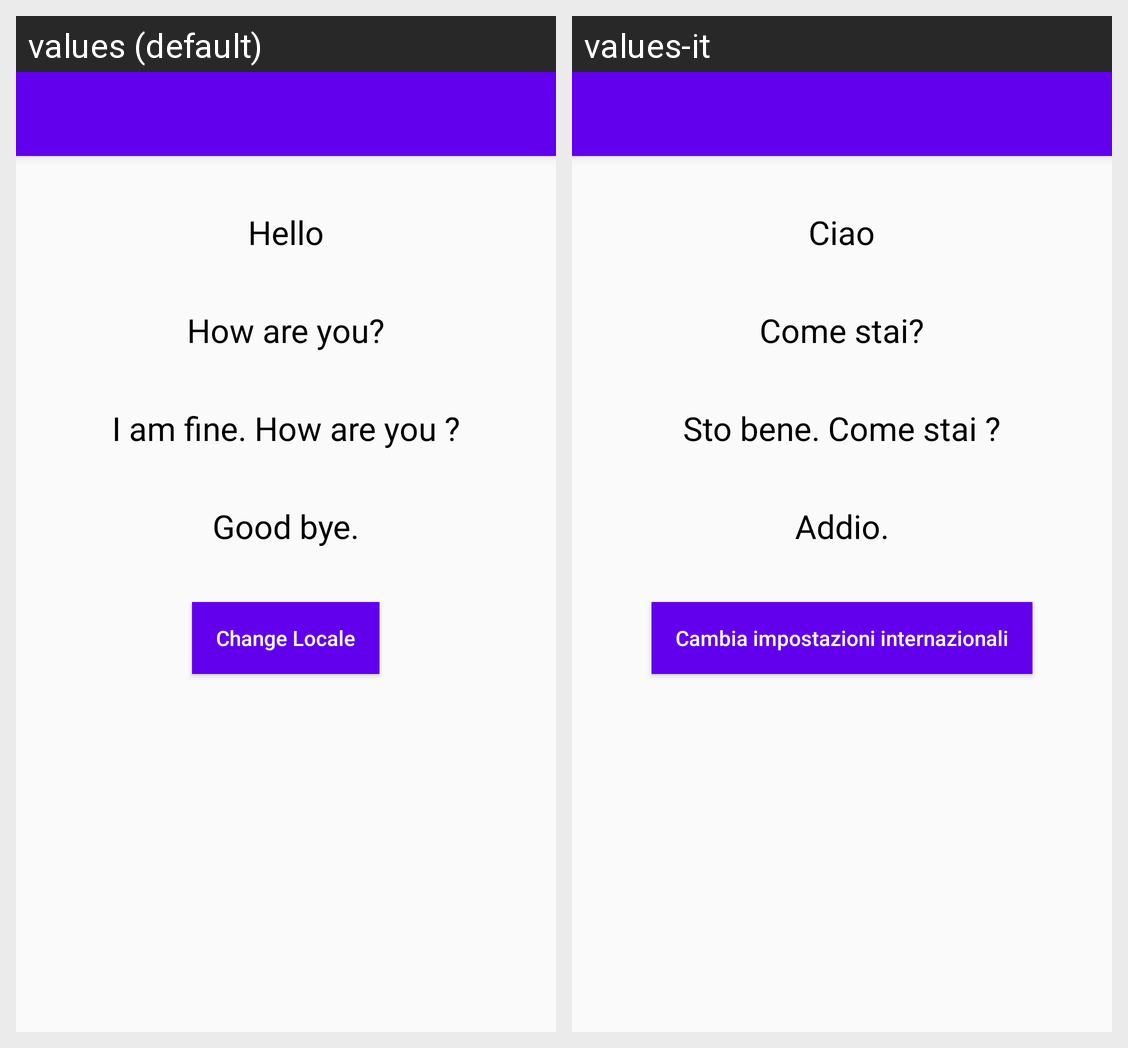

Strings drawn on this Android screen and how each of the app's shown locales translates them:
Android screen res/layout/activity_localization.xml rendered under 2 locales, left to right: values (default), values-it. Device: Nexus 5 (rendered at 1080×1920; each locale shown at half size, 540×960, under a caption strip naming it); theme AppTheme.
Strings drawn on this screen, with the default value and each locale's value (text and hints the layout hard-codes, and strings that could not be matched under every locale, appear in the picture but are not listed):

hello
  values: Hello
  values-it: Ciao

how_ru
  values: How are you?
  values-it: Come stai?

good
  values: I am fine. How are you ?
  values-it: Sto bene. Come stai ?

bye
  values: Good bye.
  values-it: Addio.

change_locale
  values: Change Locale
  values-it: Cambia impostazioni internazionali
